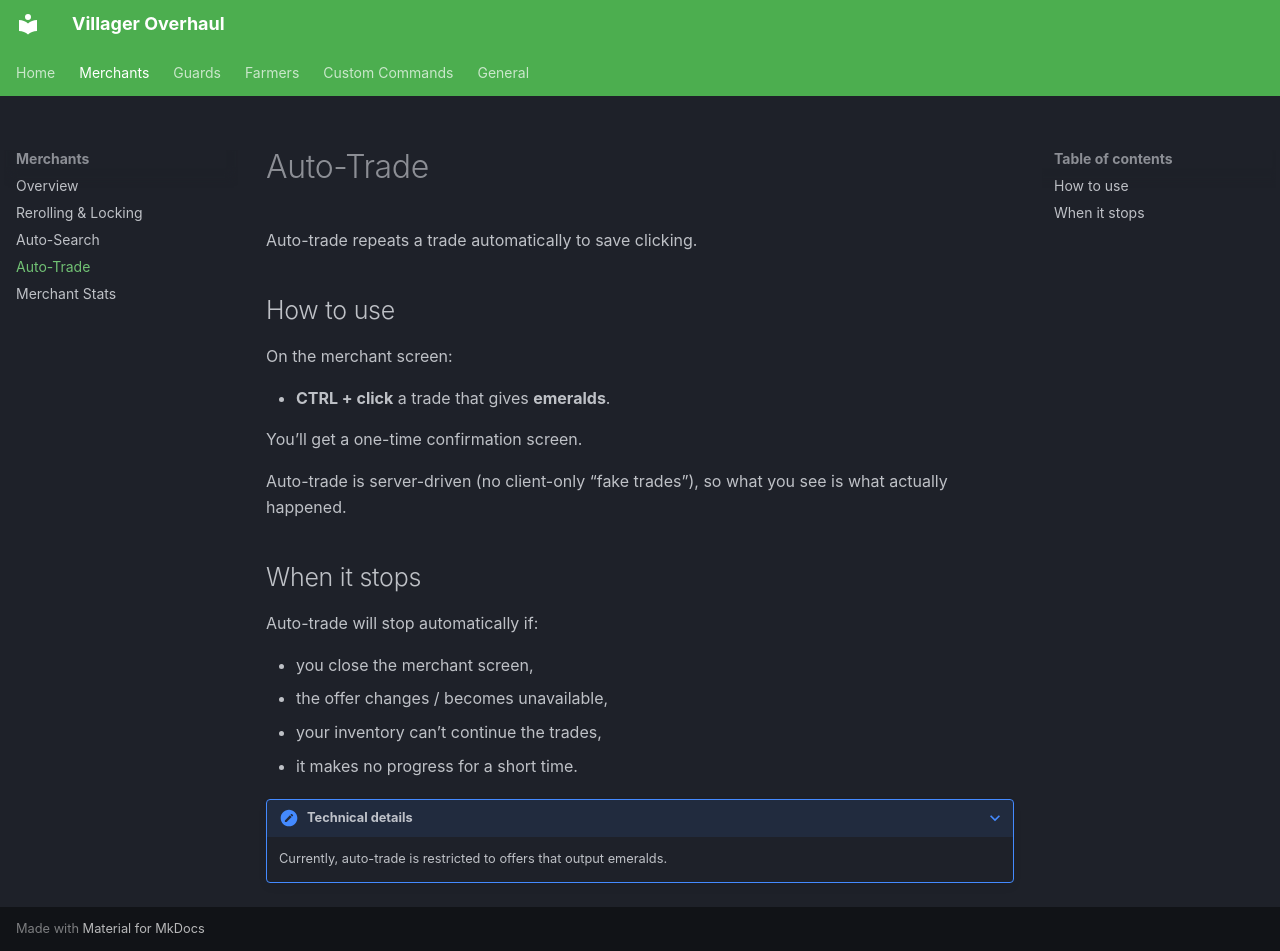

repository: z2six/EZVillagerReroll · page: merchants/auto_trade/index.html · generator: mkdocs

# Auto-Trade

Auto-trade repeats a trade automatically to save clicking.

## How to use

On the merchant screen:

- **CTRL + click** a trade that gives **emeralds**.

You’ll get a one-time confirmation screen.

Auto-trade is server-driven (no client-only “fake trades”), so what you see is what actually happened.

## When it stops

Auto-trade will stop automatically if:

- you close the merchant screen,
- the offer changes / becomes unavailable,
- your inventory can’t continue the trades,
- it makes no progress for a short time.

??? note "Technical details"

    Currently, auto-trade is restricted to offers that output emeralds.
